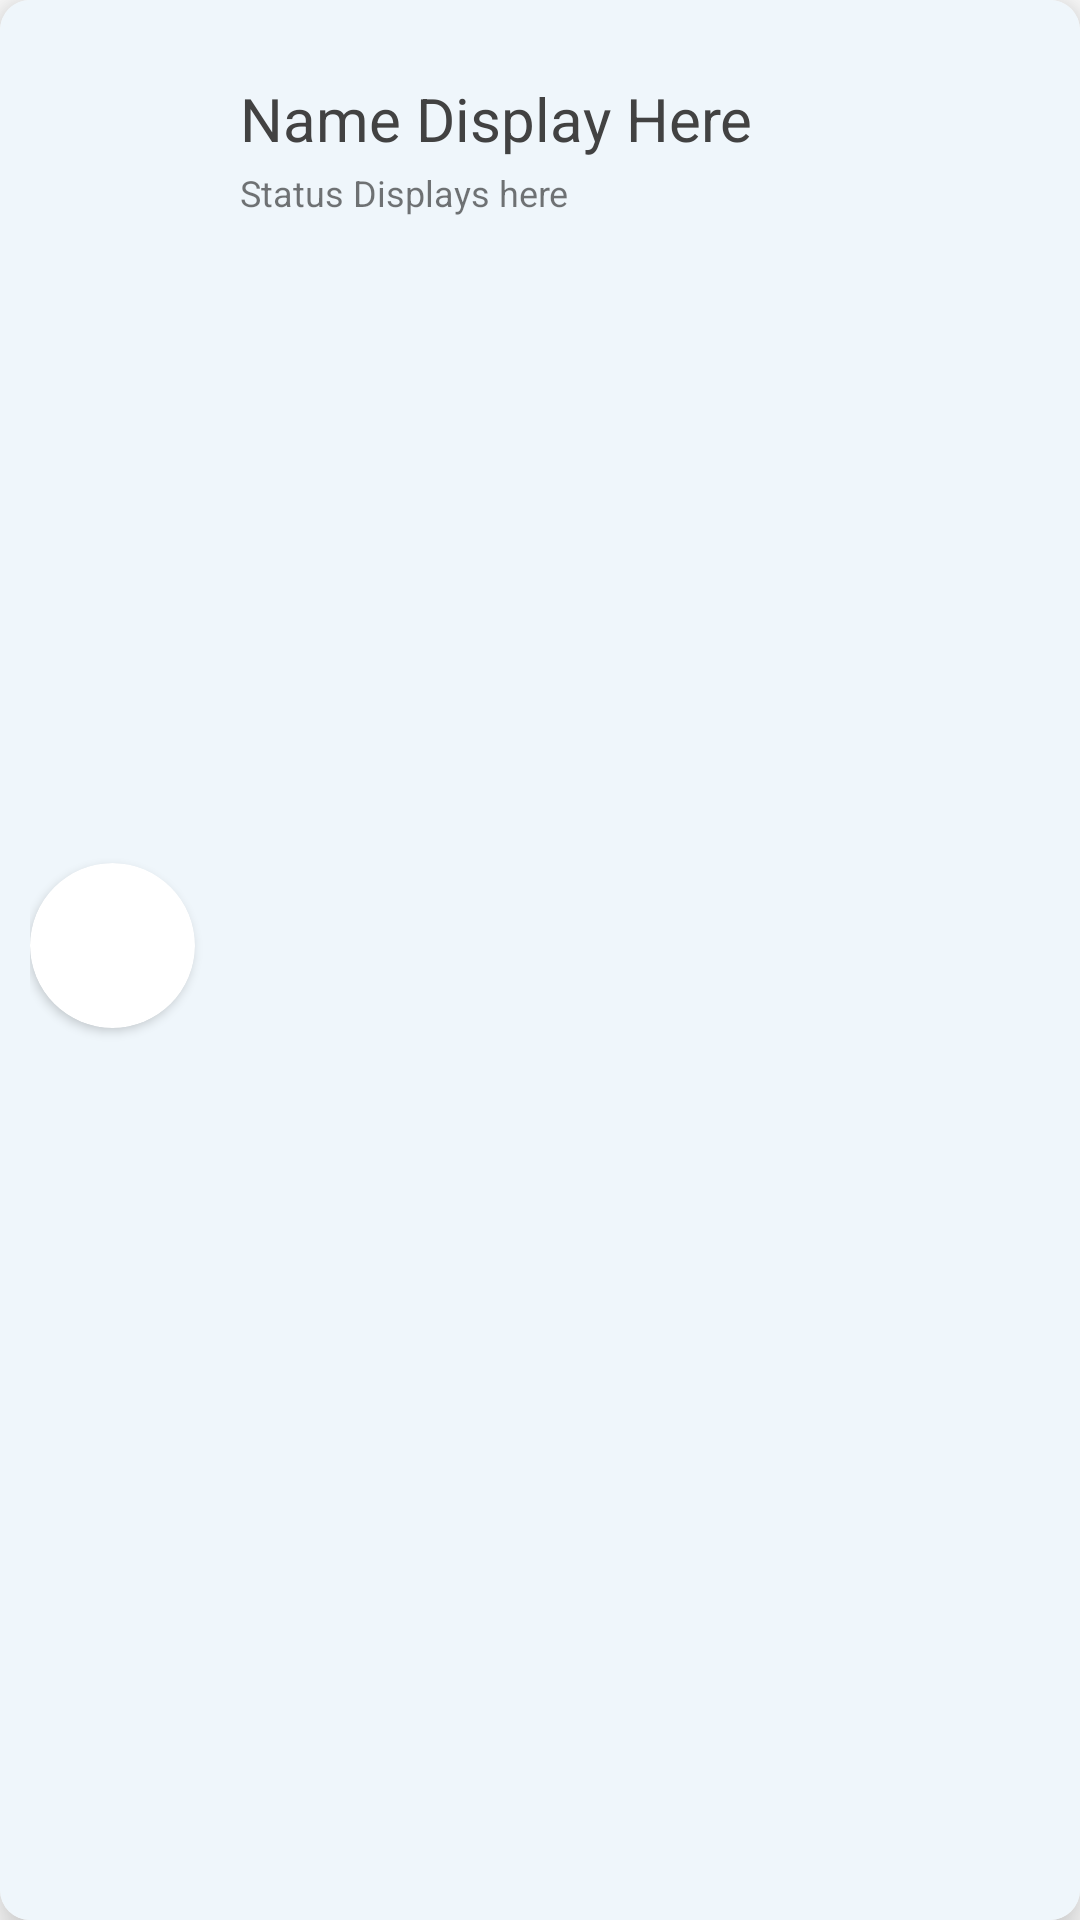

The Android layout XML behind this screen, and the referenced resources:
<!-- AndroidManifest.xml: application theme Theme.ChatAppSM -->
<!-- res/layout/view_chat_layout.xml -->
<?xml version="1.0" encoding="utf-8"?>
<androidx.constraintlayout.widget.ConstraintLayout xmlns:android="http://schemas.android.com/apk/res/android"
    xmlns:app="http://schemas.android.com/apk/res-auto"
    xmlns:tools="http://schemas.android.com/tools"
    android:layout_width="match_parent"
    android:background="@color/white"
    android:layout_height="90dp">

    <androidx.cardview.widget.CardView
        android:layout_width="match_parent"
        android:layout_height="match_parent"
        android:background="@color/white"
        app:cardElevation="10dp"
        app:cardCornerRadius="10dp"
        app:layout_constraintBottom_toBottomOf="parent"
        app:layout_constraintEnd_toEndOf="parent"
        app:layout_constraintStart_toStartOf="parent"
        app:layout_constraintTop_toTopOf="parent">

        <androidx.constraintlayout.widget.ConstraintLayout
            android:layout_width="match_parent"
            android:background="#EFF6FB"
            android:layout_height="match_parent"
            android:paddingStart="10dp"
            android:paddingTop="10dp"
            android:paddingEnd="10dp"
            android:paddingBottom="5dp"
            app:layout_constraintBottom_toBottomOf="parent"
            app:layout_constraintEnd_toEndOf="parent"
            app:layout_constraintStart_toStartOf="parent"
            app:layout_constraintTop_toTopOf="parent">

            <TextView
                android:id="@+id/nameOfUser"
                android:layout_width="wrap_content"
                android:layout_height="wrap_content"
                android:layout_marginStart="15dp"
                android:layout_marginTop="16dp"
                android:text="Name Display Here"
                android:textColor="@color/cardview_dark_background"
                android:textSize="20sp"
                app:layout_constraintStart_toEndOf="@+id/cardviewOfUser"
                app:layout_constraintTop_toTopOf="parent" />

            <androidx.cardview.widget.CardView

                android:id="@+id/cardviewOfUser"
                android:layout_width="55dp"
                android:layout_height="55dp"
                android:layout_marginBottom="15dp"
                app:cardCornerRadius="55dp"
                app:layout_constraintBottom_toBottomOf="parent"
                app:layout_constraintStart_toStartOf="parent"
                app:layout_constraintTop_toTopOf="parent">

                <ImageView
                    android:id="@+id/image_user_mess"
                    android:layout_width="wrap_content"
                    android:layout_height="wrap_content"
                    android:src="@drawable/ic_launcher_background" />
            </androidx.cardview.widget.CardView>


            <TextView
                android:id="@+id/statusOfUser"
                android:layout_width="wrap_content"
                android:layout_height="wrap_content"
                android:layout_marginStart="15dp"
                android:layout_marginTop="3dp"
                android:text="Status Displays here"
                android:textSize="12sp"
                app:layout_constraintStart_toEndOf="@+id/cardviewOfUser"
                app:layout_constraintTop_toBottomOf="@+id/nameOfUser" />
        </androidx.constraintlayout.widget.ConstraintLayout>
    </androidx.cardview.widget.CardView>


</androidx.constraintlayout.widget.ConstraintLayout>
<!-- resources referenced by this layout -->
<resources>
  <color name="white">#FFFFFFFF</color>
  <style name="Theme.ChatAppSM" parent="Theme.MaterialComponents.DayNight.NoActionBar">
          
          <item name="colorPrimary">@color/purple_500</item>
          <item name="colorPrimaryVariant">@color/purple_700</item>
          <item name="colorOnPrimary">@color/white</item>
          
          <item name="colorSecondary">@color/teal_200</item>
          <item name="colorSecondaryVariant">@color/teal_700</item>
          <item name="colorOnSecondary">@color/black</item>
          
          <item name="android:statusBarColor" tools:targetApi="l">?attr/colorPrimaryVariant</item>
          
      </style>
  <color name="purple_500">#FF6200EE</color>
  <color name="purple_700">#FF3700B3</color>
  <color name="teal_200">#FF03DAC5</color>
  <color name="teal_700">#FF018786</color>
  <color name="black">#FF000000</color>
</resources>
